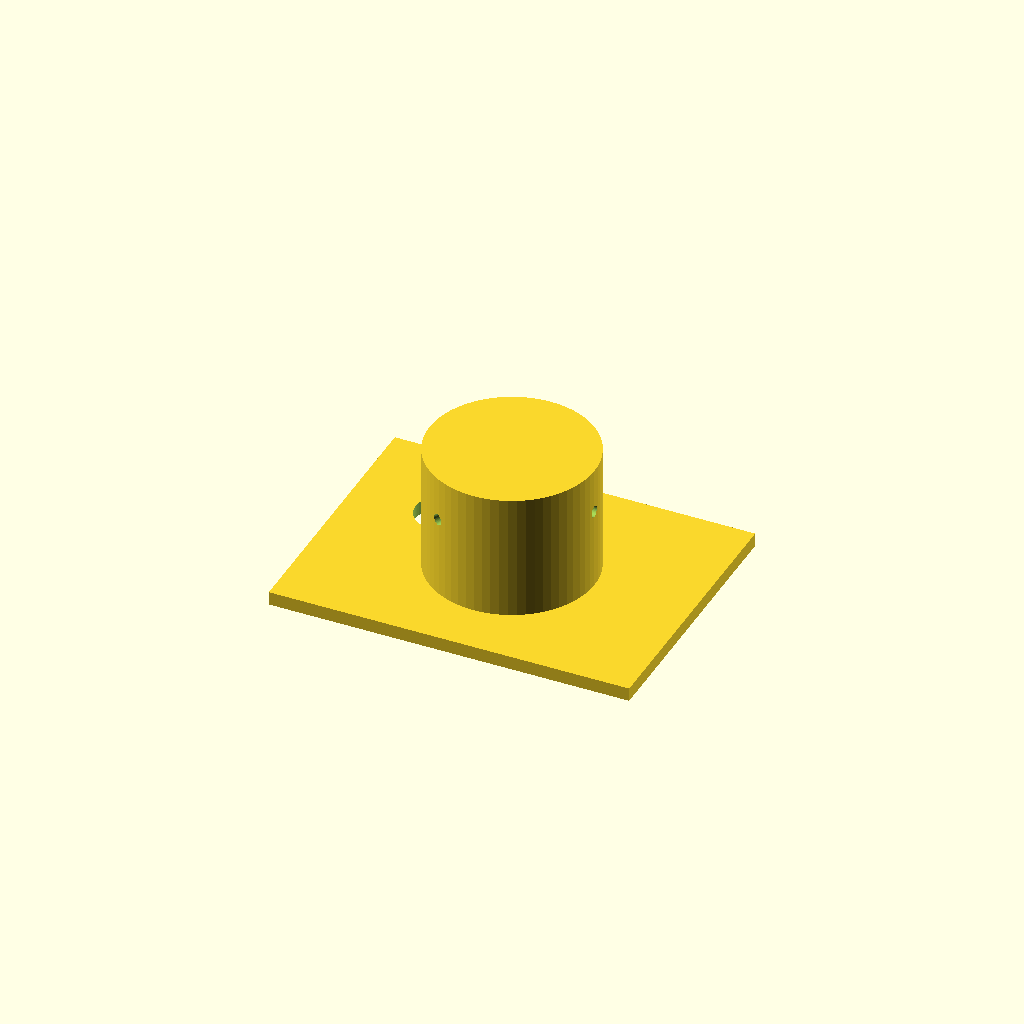
Cell 1: the model at its default parameters.
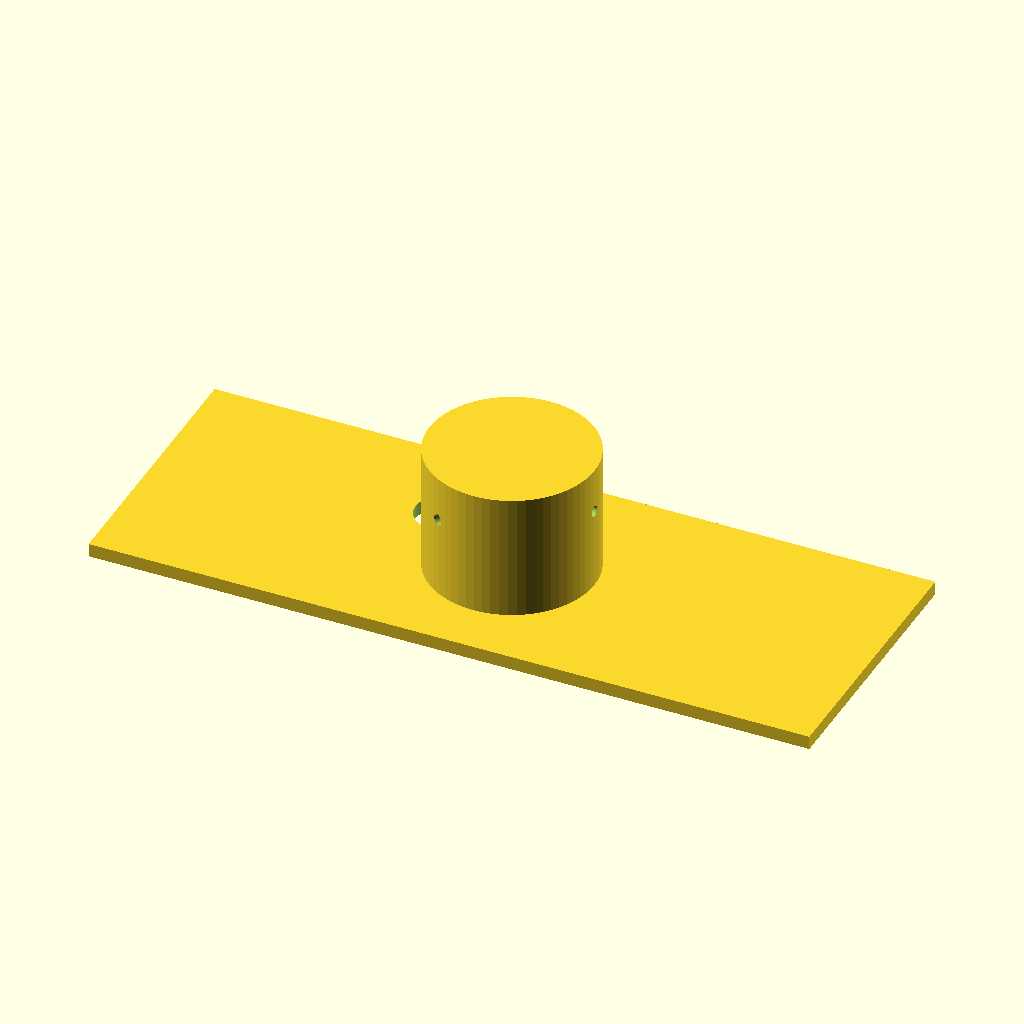
Cell 2: plate_width = 160 (everything else at default).
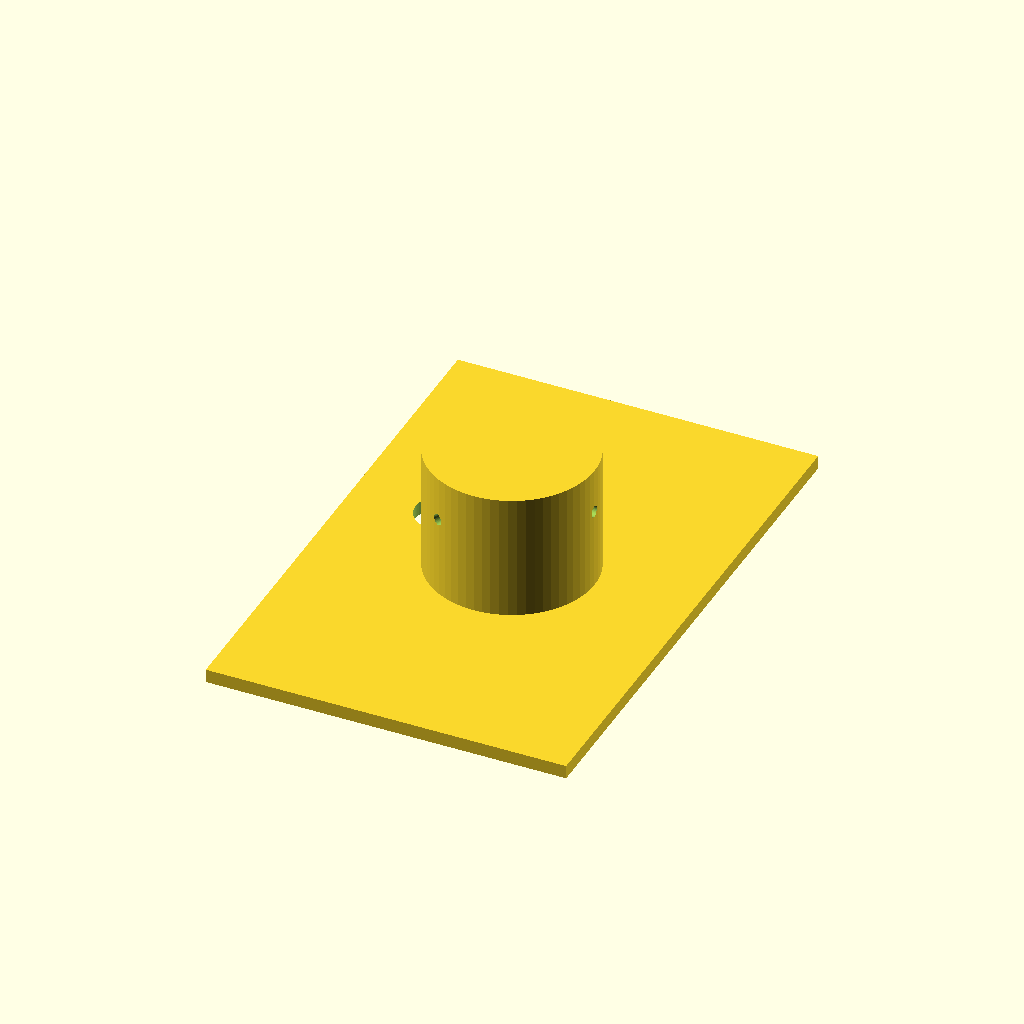
Cell 3 — plate_depth set to 120, the other parameters unchanged.
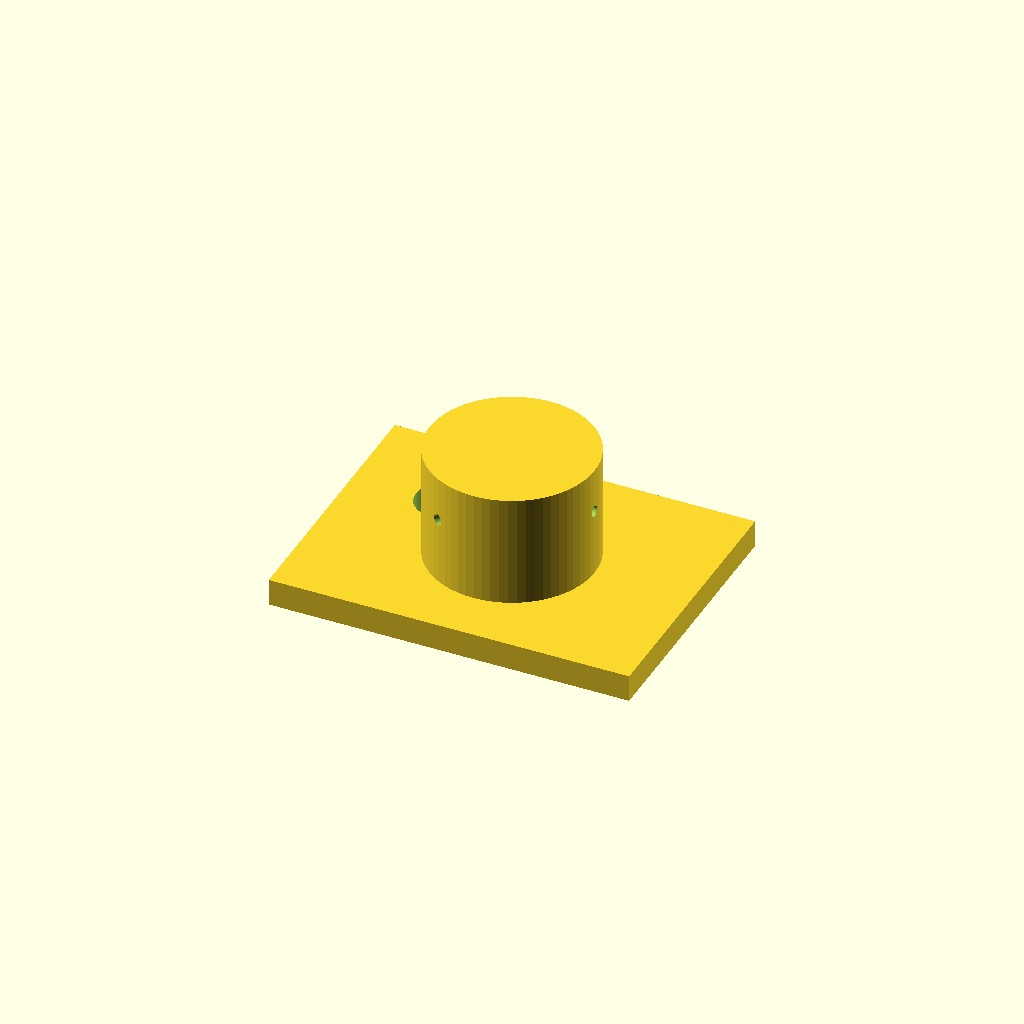
Cell 4 — plate_thickness set to 6, the other parameters unchanged.
One fixed orthographic camera (rotation 55°, 0°, 25°; colour scheme Cornfield) for every cell.
OpenSCAD source file bench/heldout/harness/bench/results/r4-gemma26b-std/code/tiiny_google_gemma-4-26B-A4B-it/eyepiece_phone_adapter_s0_a0.scad:
// --- Dimensions ---
plate_width = 80;          // X dimension of the plate
plate_depth = 60;          // Y dimension of the plate
plate_thickness = 3;       // Z thickness of the plate

camera_hole_dia = 12;       // Diameter of the camera hole
camera_hole_x = -20;        // X position of camera hole
camera_hole_y = 10;         // Y position of camera hole

sleeve_outer_dia = 36.6;    // Outer diameter of the sleeve
sleeve_height = 28;         // Height of sleeve (31 - 3)
sleeve_start_z = 3;         // Z start position of sleeve

stop_bore_dia = 22;         // Diameter of the internal stop
stop_bore_height = 8;       // Height of the stop (11 - 3)

eyepiece_bore_dia = 30.6;    // Diameter of the eyepiece sleeve
eyepiece_bore_start_z = 11; // Z where the bore widens

screw_hole_dia = 2.5;       // Diameter of the M3 centering screw holes
screw_hole_z = 21;          // Z height of the screw holes
screw_count = 3;            // Number of radial holes
screw_angle_step = 120;     // Degrees between holes

// --- Constants ---
$fn = 64;

// --- Main Assembly ---

// 1. The Base Plate
difference() {
    // Main plate body
    translate([-plate_width/2, -plate_depth/2, 0])
        cube([plate_width, plate_depth, plate_thickness]);
    
    // Camera hole (extended to ensure clean cut)
    translate([camera_hole_x, camera_hole_y, -1])
        cylinder(h = plate_thickness + 2, d = camera_hole_dia);
}

// 2. The Sleeve
difference() {
    // Outer sleeve body
    translate([0, 0, sleeve_start_z])
        cylinder(h = sleeve_height, d = sleeve_outer_dia);
    
    // The internal bore (the part that goes through the whole sleeve)
    // We use a union of two cylinders to define the stepped bore
    translate([0, 0, -1]) {
        // Bottom part (the stop)
        cylinder(h = stop_bore_height + 2, d = stop_bore_dia);
        // Top part (the eyepiece fit)
        translate([0, 0, stop_bore_height])
            cylinder(h = sleeve_height - stop_bore_height + 2, d = eyepiece_bore_dia);
    }
    
    // Radial screw holes
    for (i = [0 : screw_count - 1]) {
        rotate([0, 0, i * screw_angle_step])
            translate([0, 0, screw_hole_z])
                // Cylinder is oriented along X axis, so we rotate it
                rotate([0, 90, 0])
                    cylinder(h = sleeve_outer_dia + 2, d = screw_hole_dia);
    }
}
Parameter table extracted from the source (name, type, default, range or options):
plate_width: number, default 80
plate_depth: number, default 60
plate_thickness: number, default 3
camera_hole_dia: number, default 12
camera_hole_x: number, default -20
camera_hole_y: number, default 10
sleeve_outer_dia: number, default 36.6
sleeve_height: number, default 28
sleeve_start_z: number, default 3
stop_bore_dia: number, default 22
stop_bore_height: number, default 8
eyepiece_bore_dia: number, default 30.6
eyepiece_bore_start_z: number, default 11
screw_hole_dia: number, default 2.5
screw_hole_z: number, default 21
screw_count: number, default 3
screw_angle_step: number, default 120
